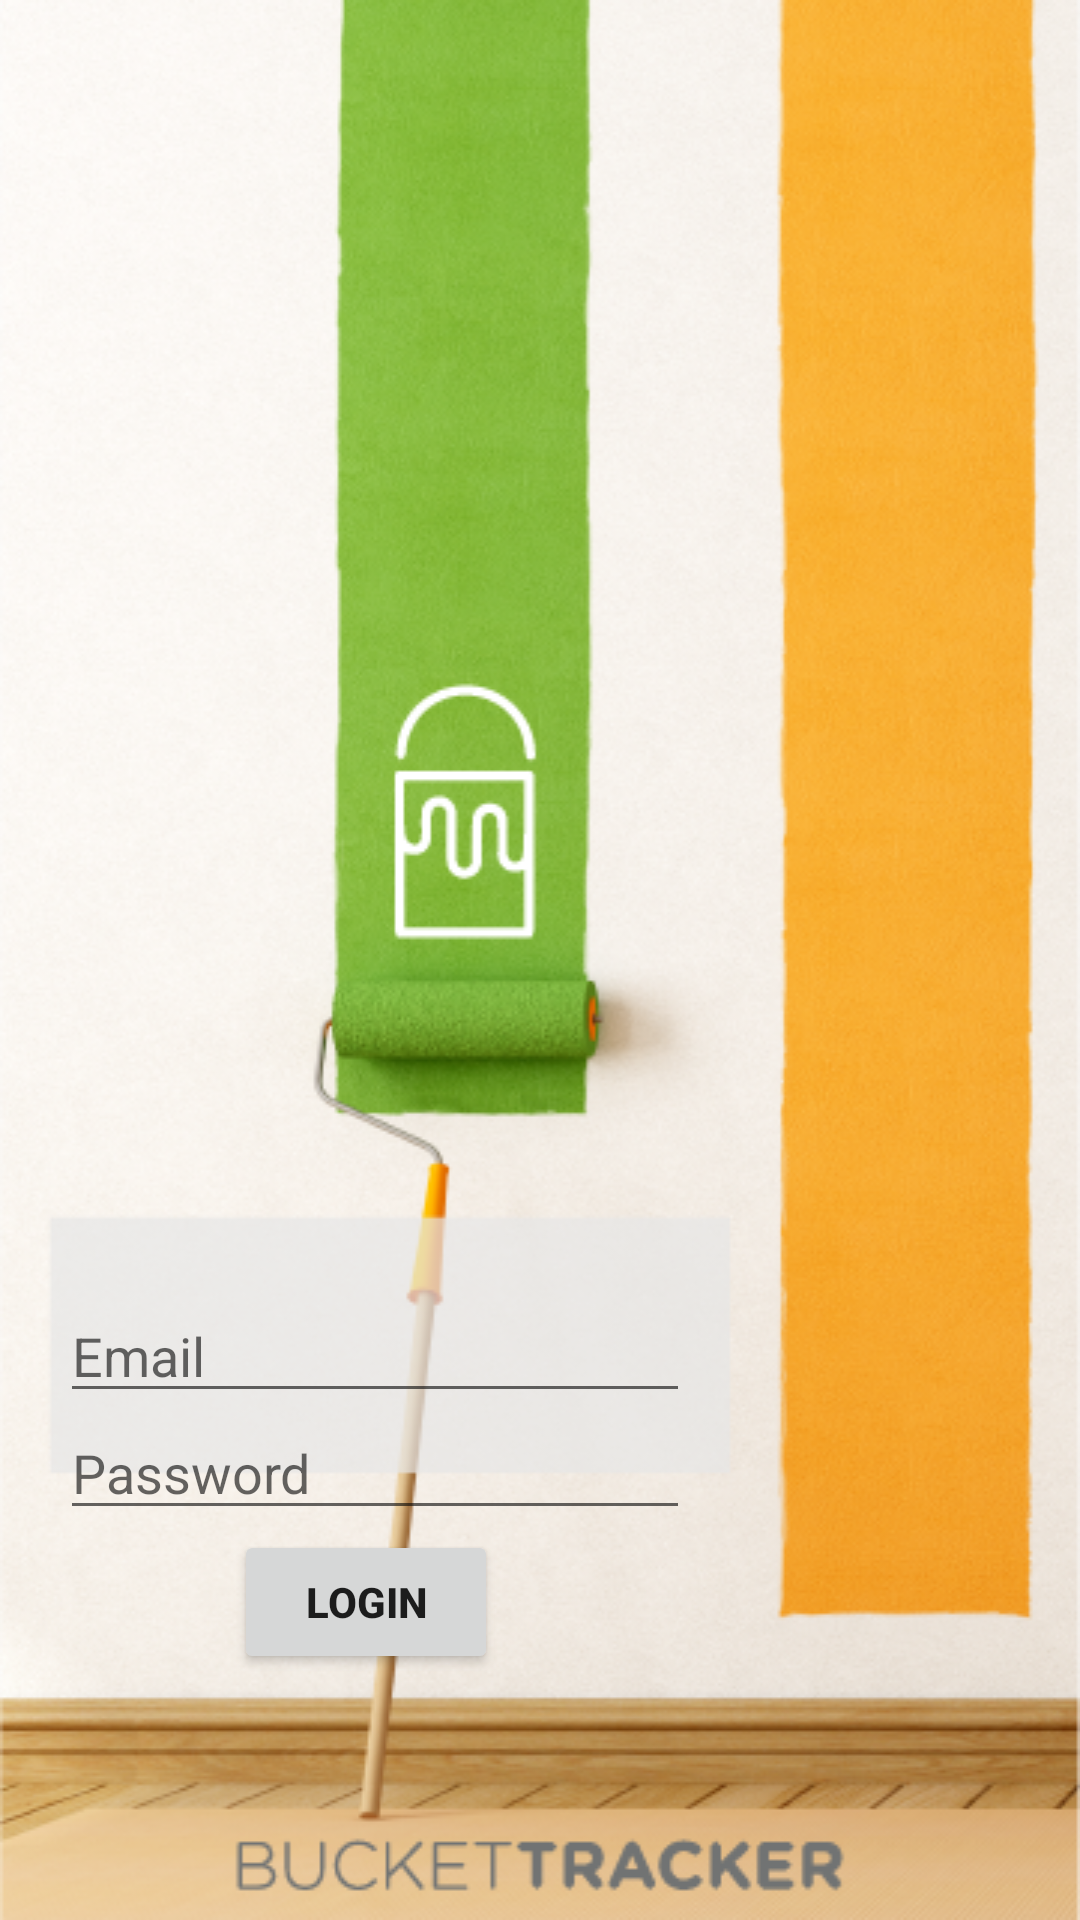

This screen was rendered from an Android layout file. Write that file and the resources it references.
<!-- AndroidManifest.xml: application theme Theme.AppCompat.Light.NoActionBar -->
<!-- res/layout/activity_login.xml -->
<?xml version="1.0" encoding="utf-8"?>
<RelativeLayout xmlns:android="http://schemas.android.com/apk/res/android"
    xmlns:tools="http://schemas.android.com/tools"
    android:id="@+id/activity_main"
    android:layout_width="match_parent"
    android:layout_height="match_parent"
    android:padding="20dp"
    android:orientation="vertical"
    android:background="@drawable/loginpage"
    tools:context="com.dan2you.dizzy.seniorproject.LoginActivity">

    
        
        
        
        

    <RelativeLayout
        android:layout_width="match_parent"
        android:layout_height="match_parent"
        android:layout_alignParentTop="true"
        android:layout_alignParentStart="true">

        <EditText
            android:id="@+id/emailET"
            android:layout_width="wrap_content"
            android:layout_height="wrap_content"
            android:layout_marginBottom="149dp"
            android:ems="10"
            android:hint="Email"
            android:inputType="textPersonName"
            android:text=""
            android:layout_alignParentBottom="true"
            android:layout_alignParentStart="true" />

        <EditText
            android:id="@+id/passwordET"
            android:layout_width="wrap_content"
            android:layout_height="wrap_content"
            android:layout_alignParentStart="true"
            android:layout_alignTop="@+id/emailET"
            android:layout_marginTop="39dp"
            android:ems="10"
            android:hint="Password"
            android:inputType="textPassword"
            android:text="" />

        <Button
            android:id="@+id/loginButton"
            android:layout_width="wrap_content"
            android:layout_height="wrap_content"
            android:layout_alignParentStart="true"

            android:layout_below="@+id/passwordET"
            android:layout_marginStart="58dp"
            android:padding="10sp"
            android:text="@string/Login_Button"
            android:textStyle="normal|bold" />
    </RelativeLayout>

</RelativeLayout>
<!-- resources referenced by this layout -->
<resources>
  <!-- drawable loginpage: png bitmap (drawable, 327502 bytes) -->
  <string name="Login_Button">Login</string>
</resources>
